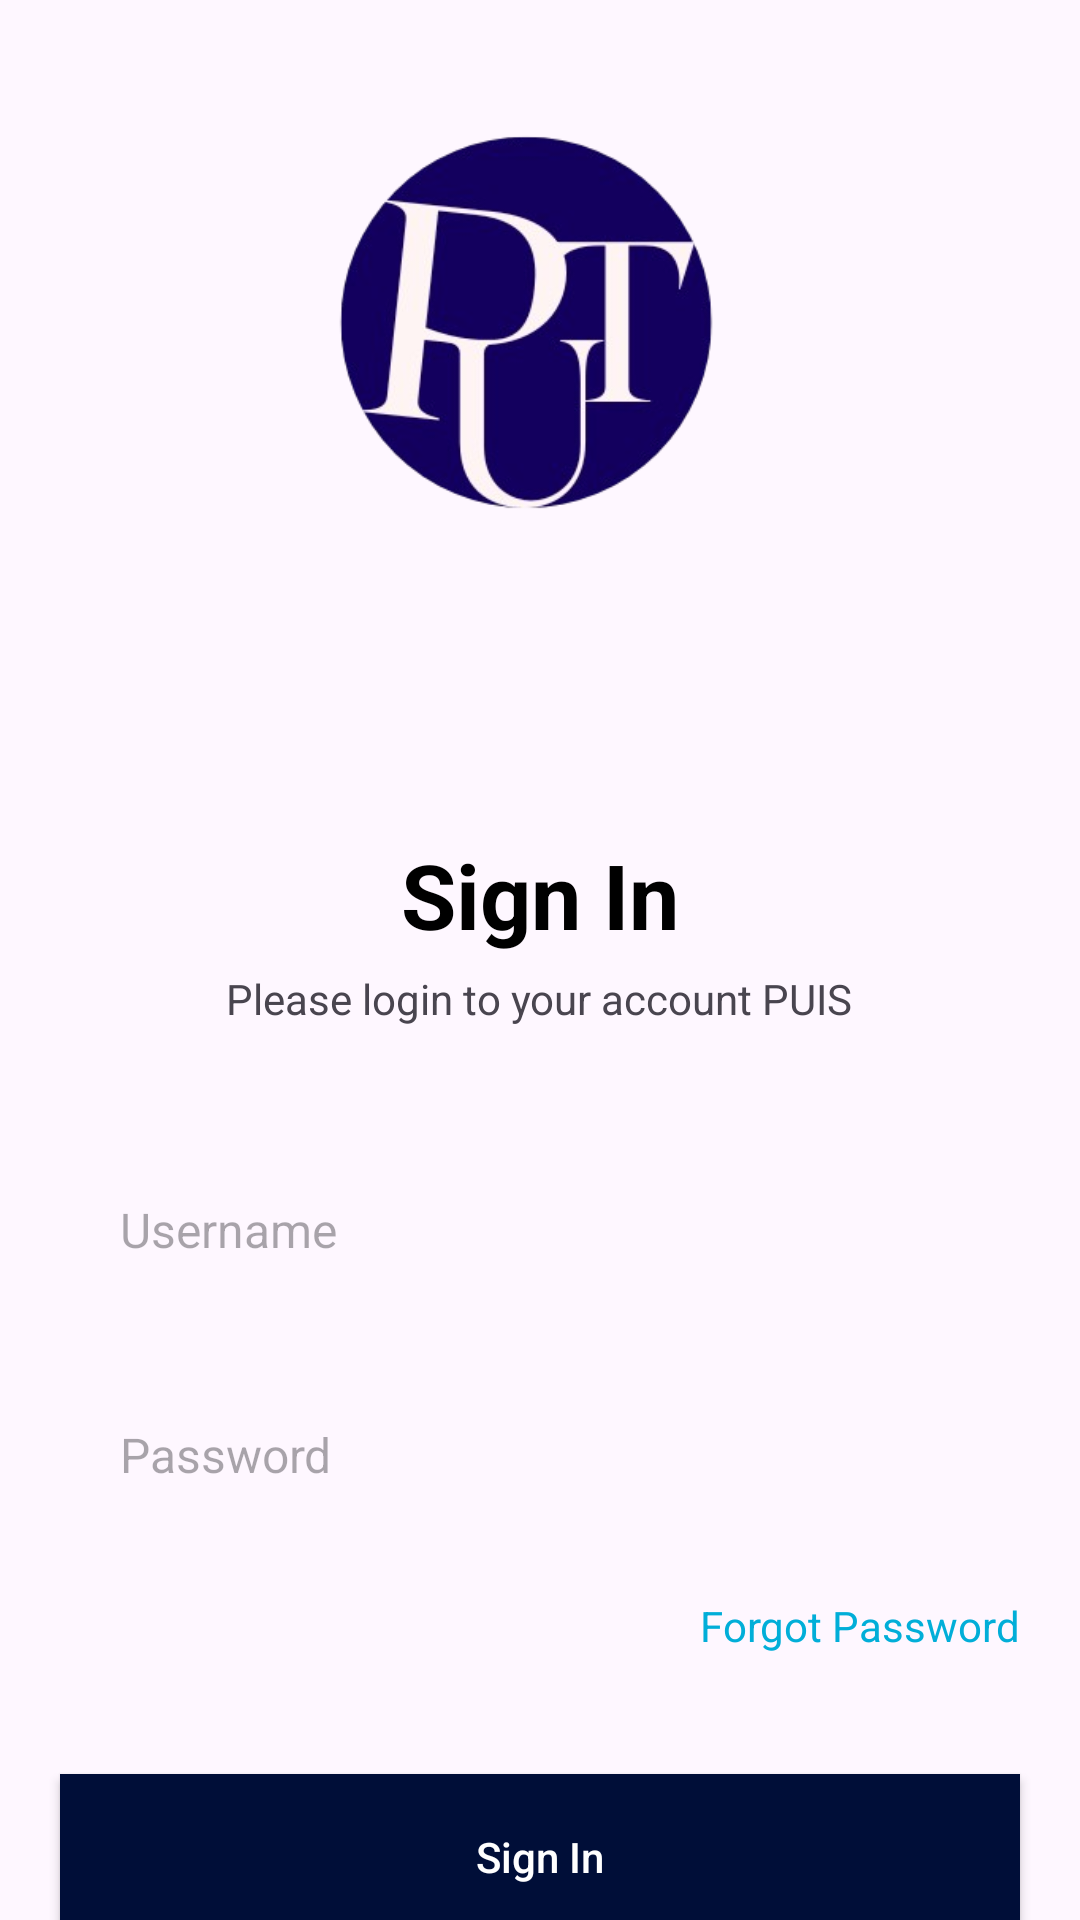

The Android layout XML behind this screen, and the referenced resources:
<!-- AndroidManifest.xml: application theme Theme.TestChatFragment -->
<!-- res/layout/activity_login.xml -->
<?xml version="1.0" encoding="utf-8"?>
<LinearLayout xmlns:android="http://schemas.android.com/apk/res/android"
    xmlns:app="http://schemas.android.com/apk/res-auto"
    xmlns:tools="http://schemas.android.com/tools"
    android:id="@+id/main"
    android:layout_width="match_parent"
    android:layout_height="match_parent"
    android:orientation="vertical"
    android:gravity="center"
    tools:context=".login">

    <ImageView
        android:id="@+id/topImage"
        android:layout_width="325dp"
        android:layout_height="264dp"
        android:layout_gravity="center"
        android:layout_marginBottom="20dp"
        android:src="@drawable/logo" />

    <TextView
        android:id="@+id/textSignIn"
        android:layout_width="wrap_content"
        android:layout_height="wrap_content"
        android:layout_gravity="center"
        android:text="Sign In"
        android:textColor="#000000"
        android:textSize="30sp"
        android:textStyle="bold" />

    <TextView
        android:id="@+id/textView3"
        android:layout_width="wrap_content"
        android:layout_height="wrap_content"
        android:layout_gravity="center"
        android:text="Please login to your account PUIS"
        android:layout_marginTop="5dp"/>

    <EditText
        android:id="@+id/usernameET"
        android:layout_width="match_parent"
        android:layout_height="55dp"
        android:layout_marginStart="20dp"
        android:layout_marginTop="40dp"
        android:layout_marginEnd="20dp"
        android:background="@drawable/round_back_dark_blue5_15"
        android:hint="Username"
        android:inputType="text"
        android:maxLines="1"
        android:paddingStart="20dp"
        android:paddingEnd="20dp"
        android:textSize="16sp" />

    <RelativeLayout
        android:layout_width="match_parent"
        android:layout_marginStart="20dp"
        android:layout_marginEnd="20dp"
        android:layout_marginTop="20dp"
        android:layout_height="55dp">

        <EditText
            android:id="@+id/passwordET"
            android:layout_toStartOf="@+id/passwordIcon"
            android:layout_width="match_parent"
            android:layout_height="match_parent"
            android:background="@android:color/transparent"
            android:hint="Password"
            android:paddingStart="20dp"
            android:paddingEnd="20dp"
            android:textSize="16sp"
            android:inputType="textPassword"
            android:maxLines="1"/>

        <ImageView
            android:id="@+id/passwordIcon"
            android:layout_width="40dp"
            android:layout_height="40dp"
            android:layout_alignParentEnd="true"
            android:layout_centerVertical="true"
            android:padding="10dp"
            android:src="@drawable/view"
            android:adjustViewBounds="true"
            android:layout_marginEnd="20dp"/>
    </RelativeLayout>

    <TextView
        android:id="@+id/forgotPasswordBtn"
        android:layout_width="wrap_content"
        android:layout_height="wrap_content"
        android:layout_gravity="end"
        android:text="Forgot Password"
        android:layout_marginTop="20dp"
        android:layout_marginEnd="20dp"
        android:textColor="@color/primary" />


    <androidx.appcompat.widget.AppCompatButton
        android:id="@+id/signInBtn"
        android:layout_width="match_parent"
        android:layout_height="55dp"
        android:layout_marginStart="20dp"
        android:layout_marginTop="40dp"
        android:layout_marginEnd="20dp"
        android:background="#000e38"
        android:text="Sign In"
        android:textAllCaps="false"
        android:textColor="#ffff" />

</LinearLayout>
<!-- resources referenced by this layout -->
<resources>
  <color name="primary">#01AED8</color>
  <!-- drawable logo: png bitmap (drawable, 58241 bytes) -->
  <style name="Theme.TestChatFragment" parent="Base.Theme.TestChatFragment" />
  <style name="Base.Theme.TestChatFragment" parent="Theme.Material3.DayNight.NoActionBar">
          
          
      </style>
</resources>
